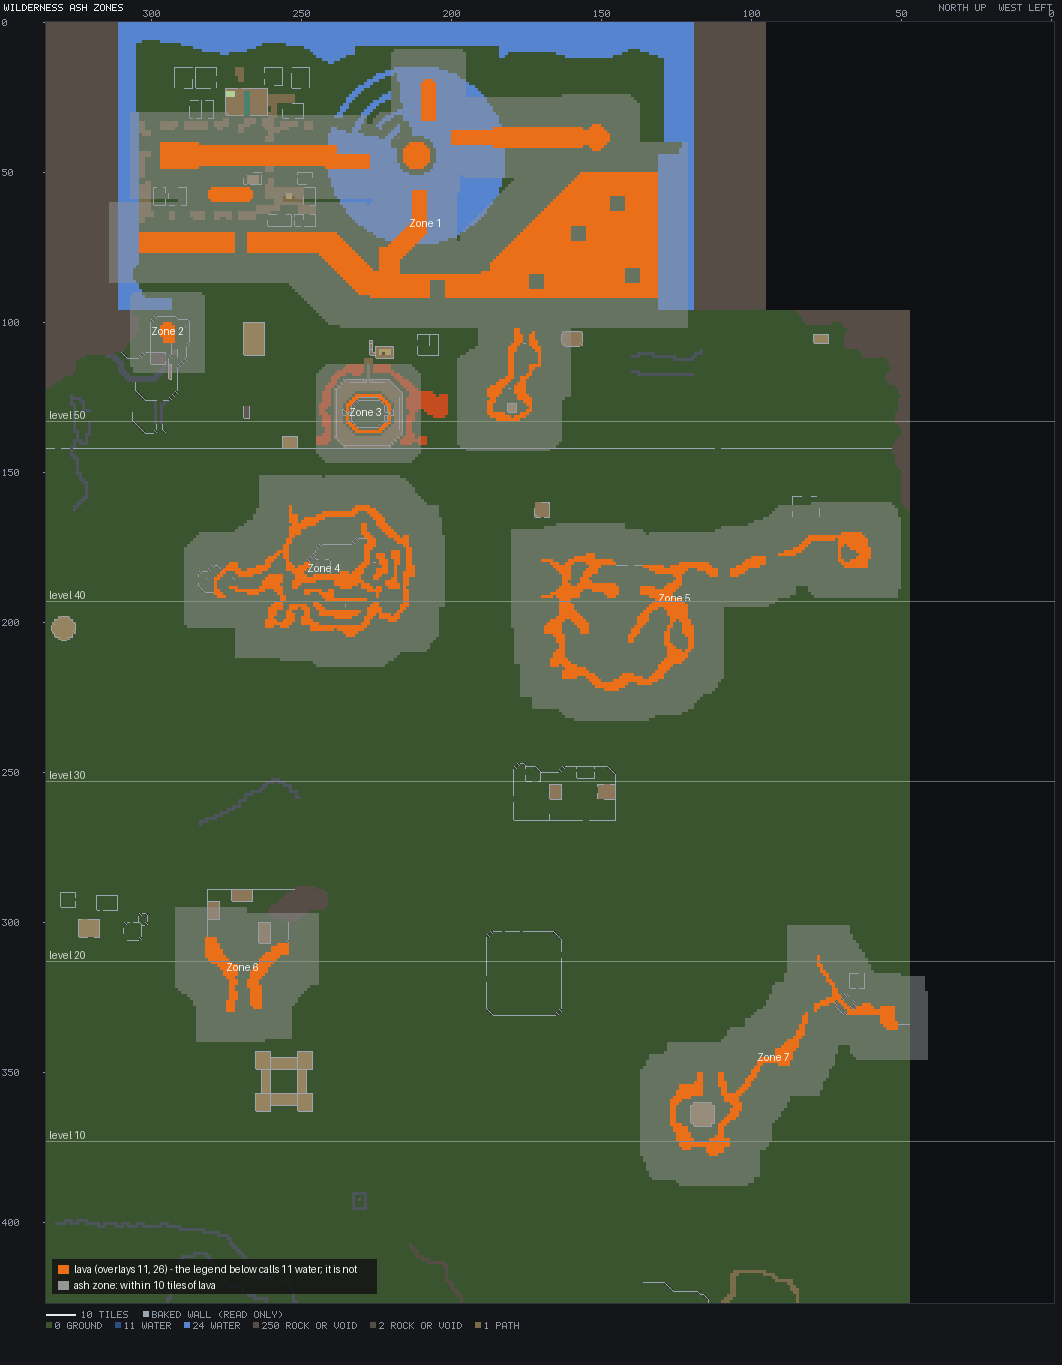

The data file committed next to this chart (first rows):
zone, x0, x1, y0, y1, lava_tiles, wild_levels
1, 122, 314, 9, 142, 4088, 48-70
5, 51, 180, 160, 232, 914, 33-45
4, 203, 289, 151, 214, 789, 36-46
7, 42, 137, 301, 387, 451, 7-21
6, 245, 292, 295, 339, 214, 15-22
3, 211, 245, 114, 146, 50, 47-53
2, 283, 307, 90, 116, 31, 52-57
